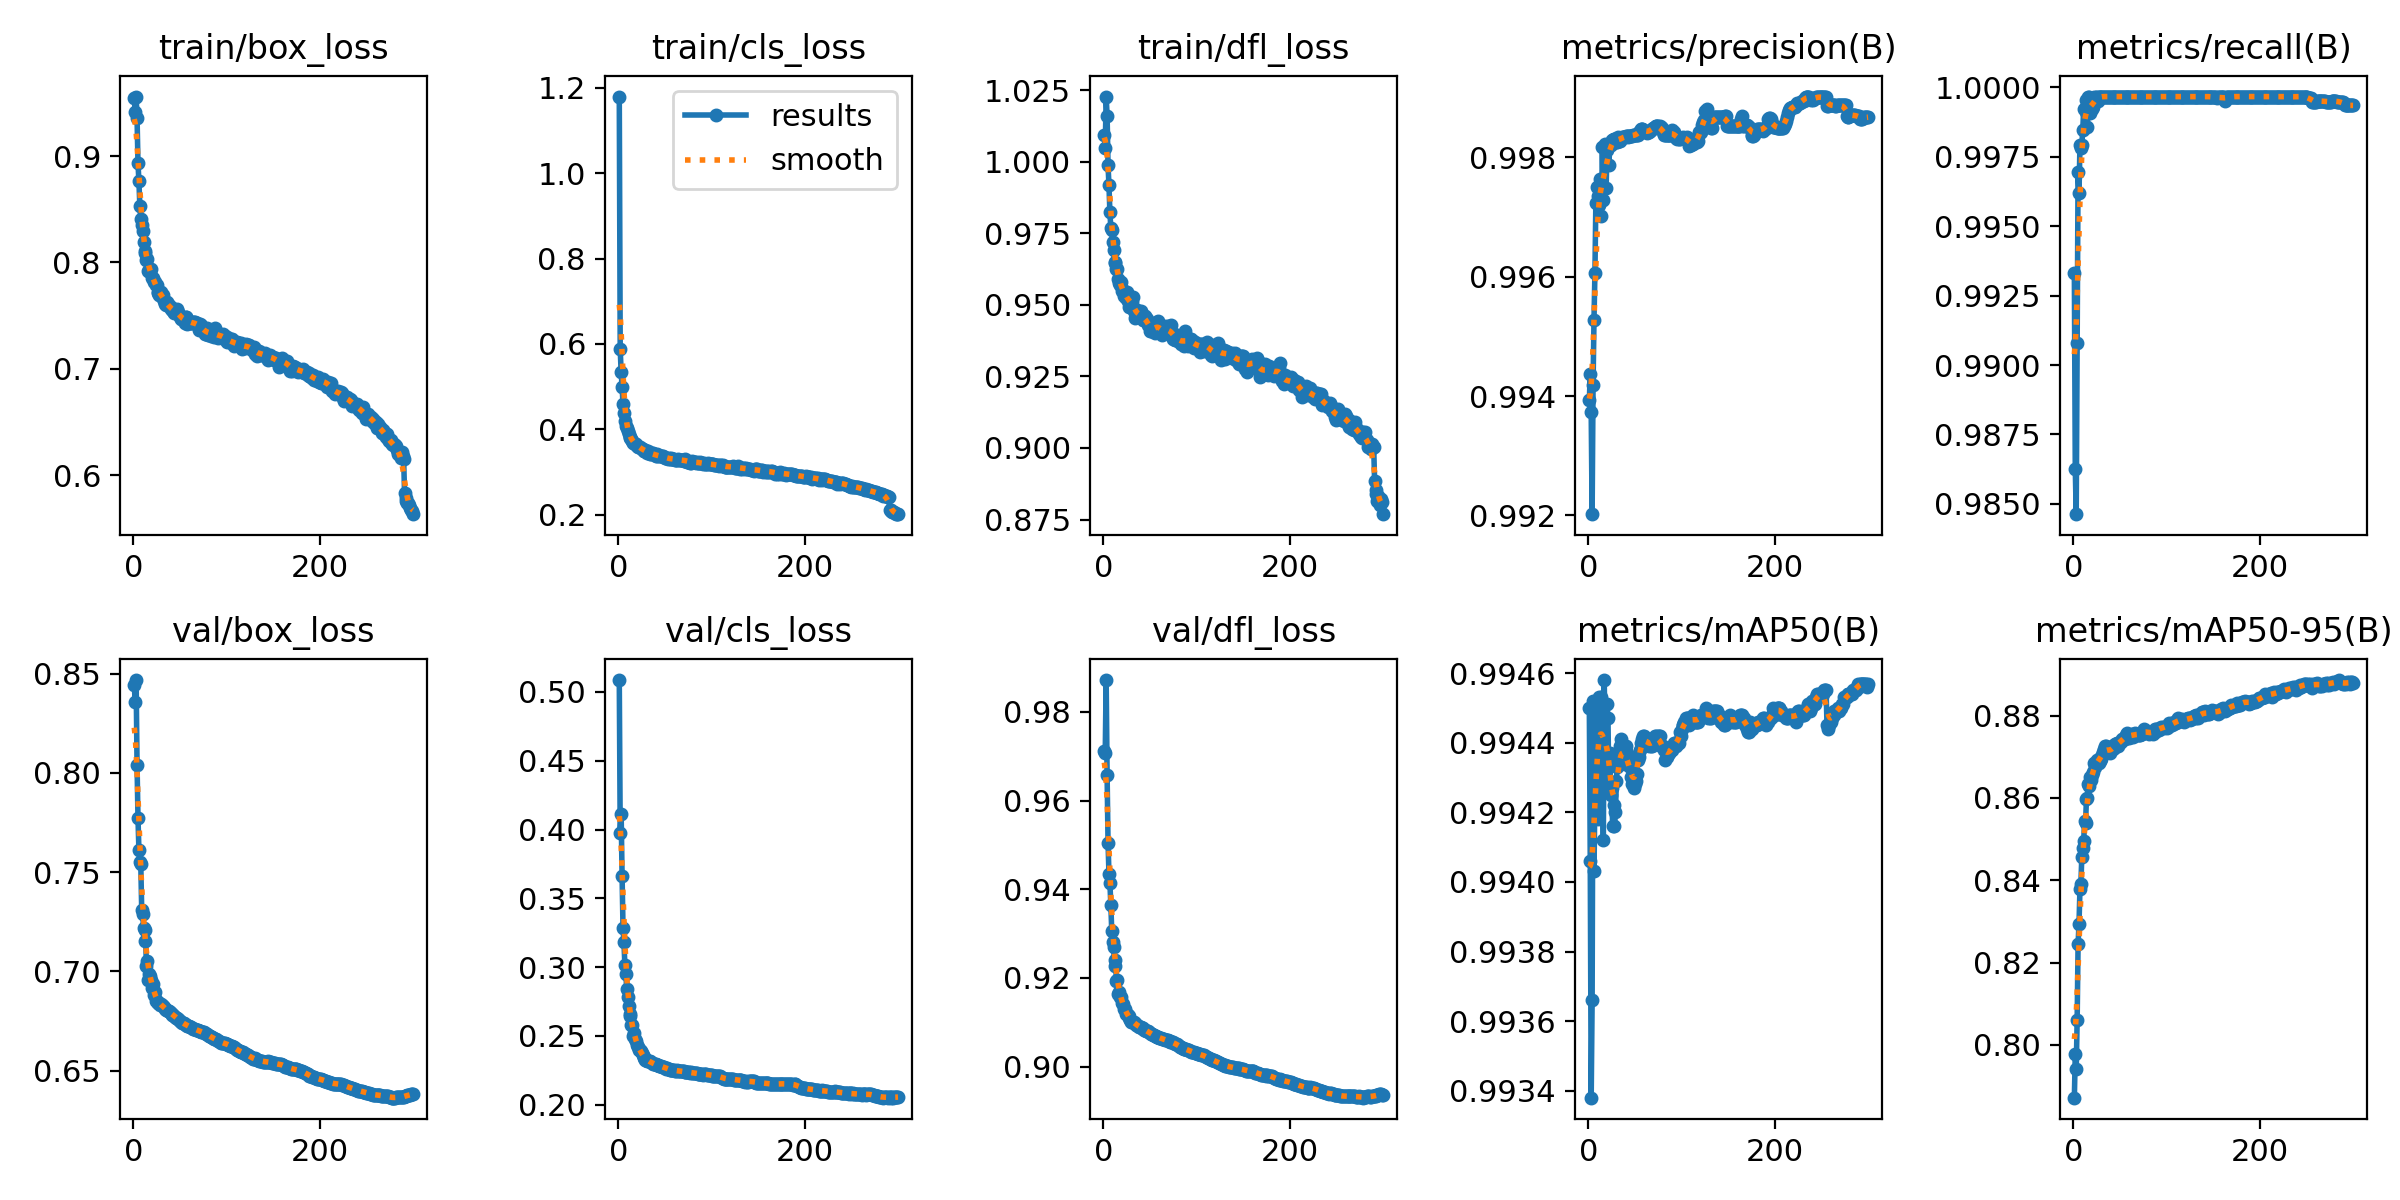

Data behind this chart, as committed beside it:
epoch, train/box_loss, train/cls_loss, train/dfl_loss, metrics/precision(B), metrics/recall(B), metrics/mAP50(B), metrics/mAP50-95(B), val/box_loss, val/cls_loss, val/dfl_loss, lr/pg0, lr/pg1, lr/pg2
1, 0.9545, 1.179, 1.009, 0.9939, 0.9933, 0.9945, 0.7872, 0.8444, 0.5086, 0.9713, 0.003331, 0.003331, 0.003331
2, 0.9414, 0.5869, 1.005, 0.9944, 0.9863, 0.9941, 0.7978, 0.8359, 0.3973, 0.9707, 0.006643, 0.006643, 0.006643
3, 0.9558, 0.5342, 1.023, 0.9937, 0.9846, 0.9934, 0.794, 0.8468, 0.4115, 0.9872, 0.009932, 0.009932, 0.009932
4, 0.9359, 0.5, 1.016, 0.992, 0.9908, 0.9937, 0.8061, 0.804, 0.3664, 0.9658, 0.009901, 0.009901, 0.009901
5, 0.8934, 0.4598, 0.9988, 0.9942, 0.997, 0.9945, 0.8245, 0.7773, 0.3286, 0.9505, 0.009901, 0.009901, 0.009901
6, 0.8762, 0.439, 0.9918, 0.9953, 0.9962, 0.994, 0.8295, 0.7611, 0.3183, 0.9435, 0.009868, 0.009868, 0.009868
7, 0.8531, 0.4201, 0.9823, 0.9961, 0.9979, 0.9942, 0.8379, 0.7551, 0.3015, 0.9414, 0.009835, 0.009835, 0.009835
8, 0.8411, 0.4077, 0.9769, 0.9972, 0.9978, 0.9944, 0.8391, 0.7542, 0.2953, 0.9365, 0.009802, 0.009802, 0.009802
9, 0.835, 0.4025, 0.976, 0.9975, 0.9979, 0.9945, 0.8457, 0.7309, 0.2841, 0.9305, 0.009769, 0.009769, 0.009769
10, 0.8298, 0.3961, 0.9719, 0.9973, 0.9984, 0.9942, 0.8477, 0.7291, 0.2782, 0.928, 0.009736, 0.009736, 0.009736
11, 0.8193, 0.3882, 0.9692, 0.9972, 0.9992, 0.9945, 0.8495, 0.7216, 0.272, 0.9269, 0.009703, 0.009703, 0.009703
12, 0.809, 0.3806, 0.9649, 0.9976, 0.9992, 0.9945, 0.8544, 0.7155, 0.2662, 0.9227, 0.00967, 0.00967, 0.00967
13, 0.8107, 0.3819, 0.9645, 0.9975, 0.9996, 0.9945, 0.854, 0.7206, 0.2643, 0.9241, 0.009637, 0.009637, 0.009637
14, 0.8027, 0.3761, 0.9625, 0.997, 0.9991, 0.9944, 0.8598, 0.7029, 0.2581, 0.9192, 0.009604, 0.009604, 0.009604
15, 0.8035, 0.3734, 0.9625, 0.9982, 0.9986, 0.9945, 0.8601, 0.7052, 0.258, 0.9195, 0.009571, 0.009571, 0.009571
16, 0.7916, 0.3671, 0.959, 0.9973, 0.9997, 0.9941, 0.8633, 0.6957, 0.2502, 0.9163, 0.009538, 0.009538, 0.009538
17, 0.793, 0.3677, 0.9575, 0.9975, 0.9996, 0.9946, 0.863, 0.6989, 0.2518, 0.9169, 0.009505, 0.009505, 0.009505
18, 0.7909, 0.3661, 0.9568, 0.9982, 0.9991, 0.9944, 0.865, 0.6974, 0.2476, 0.9158, 0.009472, 0.009472, 0.009472
19, 0.7938, 0.3652, 0.9581, 0.9975, 0.9992, 0.9943, 0.8644, 0.6956, 0.2464, 0.9156, 0.009439, 0.009439, 0.009439
20, 0.7856, 0.3613, 0.9548, 0.9981, 0.9992, 0.9945, 0.8656, 0.6914, 0.2434, 0.9143, 0.009406, 0.009406, 0.009406
21, 0.7852, 0.3585, 0.9552, 0.9982, 0.9993, 0.9945, 0.8662, 0.6938, 0.2417, 0.9142, 0.009373, 0.009373, 0.009373
22, 0.7814, 0.358, 0.953, 0.9979, 0.9997, 0.9943, 0.8685, 0.6881, 0.2395, 0.9129, 0.00934, 0.00934, 0.00934
23, 0.7819, 0.3589, 0.9546, 0.9982, 0.9996, 0.9944, 0.8675, 0.6896, 0.24, 0.9131, 0.009307, 0.009307, 0.009307
24, 0.7789, 0.3554, 0.9524, 0.9982, 0.9997, 0.9942, 0.8685, 0.6851, 0.2387, 0.912, 0.009274, 0.009274, 0.009274
25, 0.7792, 0.3548, 0.9546, 0.9983, 0.9997, 0.9943, 0.8693, 0.6849, 0.2374, 0.9119, 0.009241, 0.009241, 0.009241
26, 0.7709, 0.3528, 0.9515, 0.9983, 0.9995, 0.9942, 0.8688, 0.6841, 0.2361, 0.9117, 0.009208, 0.009208, 0.009208
27, 0.7722, 0.3503, 0.9494, 0.9983, 0.9997, 0.9942, 0.8686, 0.6842, 0.2345, 0.9114, 0.009175, 0.009175, 0.009175
28, 0.7698, 0.3495, 0.9509, 0.9983, 0.9997, 0.9942, 0.869, 0.6842, 0.2337, 0.911, 0.009142, 0.009142, 0.009142
29, 0.7709, 0.3506, 0.9523, 0.9983, 0.9997, 0.9942, 0.8697, 0.6831, 0.2328, 0.9104, 0.009109, 0.009109, 0.009109
30, 0.7725, 0.3495, 0.9509, 0.9982, 0.9997, 0.9943, 0.8696, 0.6833, 0.2327, 0.9102, 0.009076, 0.009076, 0.009076
31, 0.7673, 0.345, 0.9509, 0.9982, 0.9997, 0.9943, 0.8703, 0.6831, 0.2322, 0.9101, 0.009043, 0.009043, 0.009043
32, 0.7699, 0.3501, 0.9528, 0.9983, 0.9997, 0.9943, 0.8711, 0.6823, 0.2318, 0.9101, 0.00901, 0.00901, 0.00901
33, 0.7643, 0.3452, 0.948, 0.9983, 0.9997, 0.9943, 0.872, 0.682, 0.232, 0.9101, 0.008977, 0.008977, 0.008977
34, 0.7608, 0.3415, 0.9456, 0.9983, 0.9997, 0.9944, 0.8725, 0.681, 0.2316, 0.9098, 0.008944, 0.008944, 0.008944
35, 0.7596, 0.3421, 0.9457, 0.9983, 0.9997, 0.9944, 0.8727, 0.6805, 0.2308, 0.9094, 0.008911, 0.008911, 0.008911
36, 0.7628, 0.3433, 0.9483, 0.9983, 0.9997, 0.9944, 0.8716, 0.6805, 0.2303, 0.9093, 0.008878, 0.008878, 0.008878
37, 0.761, 0.3442, 0.9472, 0.9983, 0.9997, 0.9944, 0.8712, 0.68, 0.2297, 0.9091, 0.008845, 0.008845, 0.008845
38, 0.7592, 0.3414, 0.9457, 0.9983, 0.9997, 0.9944, 0.8711, 0.6799, 0.2296, 0.909, 0.008812, 0.008812, 0.008812
39, 0.7589, 0.34, 0.9473, 0.9983, 0.9997, 0.9943, 0.871, 0.6794, 0.2298, 0.9089, 0.008779, 0.008779, 0.008779
40, 0.7565, 0.3379, 0.9478, 0.9984, 0.9997, 0.9944, 0.8717, 0.679, 0.2294, 0.9088, 0.008746, 0.008746, 0.008746
41, 0.7571, 0.3411, 0.9467, 0.9984, 0.9997, 0.9944, 0.8718, 0.6787, 0.2292, 0.9087, 0.008713, 0.008713, 0.008713
42, 0.7549, 0.3376, 0.9446, 0.9983, 0.9997, 0.9943, 0.8718, 0.6783, 0.229, 0.9086, 0.00868, 0.00868, 0.00868
43, 0.7548, 0.3391, 0.9455, 0.9984, 0.9997, 0.9943, 0.8721, 0.678, 0.2286, 0.9086, 0.008647, 0.008647, 0.008647
44, 0.7523, 0.3368, 0.9449, 0.9984, 0.9997, 0.9943, 0.8729, 0.6776, 0.2284, 0.9083, 0.008614, 0.008614, 0.008614
45, 0.7538, 0.3364, 0.946, 0.9984, 0.9997, 0.9943, 0.873, 0.6771, 0.2283, 0.9082, 0.008581, 0.008581, 0.008581
46, 0.7554, 0.337, 0.9453, 0.9984, 0.9997, 0.9943, 0.873, 0.6766, 0.2281, 0.9081, 0.008548, 0.008548, 0.008548
47, 0.7568, 0.3367, 0.945, 0.9984, 0.9997, 0.9943, 0.8733, 0.6765, 0.2278, 0.908, 0.008515, 0.008515, 0.008515
48, 0.7537, 0.3368, 0.9428, 0.9984, 0.9997, 0.9943, 0.8727, 0.6762, 0.2274, 0.908, 0.008482, 0.008482, 0.008482
49, 0.7505, 0.3352, 0.9431, 0.9984, 0.9997, 0.9943, 0.8733, 0.6755, 0.2272, 0.9077, 0.008449, 0.008449, 0.008449
50, 0.7489, 0.3336, 0.941, 0.9984, 0.9997, 0.9943, 0.8736, 0.6748, 0.227, 0.9075, 0.008416, 0.008416, 0.008416
51, 0.7473, 0.3328, 0.9409, 0.9984, 0.9997, 0.9943, 0.8736, 0.6744, 0.2263, 0.9073, 0.008383, 0.008383, 0.008383
52, 0.7472, 0.3322, 0.941, 0.9984, 0.9997, 0.9943, 0.8743, 0.6742, 0.2266, 0.9073, 0.00835, 0.00835, 0.00835
53, 0.7478, 0.3314, 0.9409, 0.9984, 0.9997, 0.9943, 0.8744, 0.6739, 0.2261, 0.9072, 0.008317, 0.008317, 0.008317
54, 0.7463, 0.3327, 0.9414, 0.9984, 0.9997, 0.9944, 0.8742, 0.6739, 0.226, 0.9071, 0.008284, 0.008284, 0.008284
55, 0.743, 0.3298, 0.9401, 0.9984, 0.9997, 0.9944, 0.8744, 0.6736, 0.2255, 0.907, 0.008251, 0.008251, 0.008251
56, 0.7485, 0.3308, 0.9433, 0.9985, 0.9997, 0.9944, 0.8754, 0.6731, 0.2256, 0.9068, 0.008218, 0.008218, 0.008218
57, 0.7486, 0.333, 0.9439, 0.9985, 0.9997, 0.9944, 0.8757, 0.6729, 0.2252, 0.9067, 0.008185, 0.008185, 0.008185
58, 0.742, 0.33, 0.9421, 0.9985, 0.9997, 0.9944, 0.8755, 0.6726, 0.2252, 0.9066, 0.008152, 0.008152, 0.008152
59, 0.7459, 0.3309, 0.9443, 0.9985, 0.9997, 0.9944, 0.8751, 0.6725, 0.225, 0.9066, 0.008119, 0.008119, 0.008119
60, 0.7442, 0.33, 0.9422, 0.9984, 0.9997, 0.9944, 0.8747, 0.6725, 0.2251, 0.9065, 0.008086, 0.008086, 0.008086
... 240 more rows
